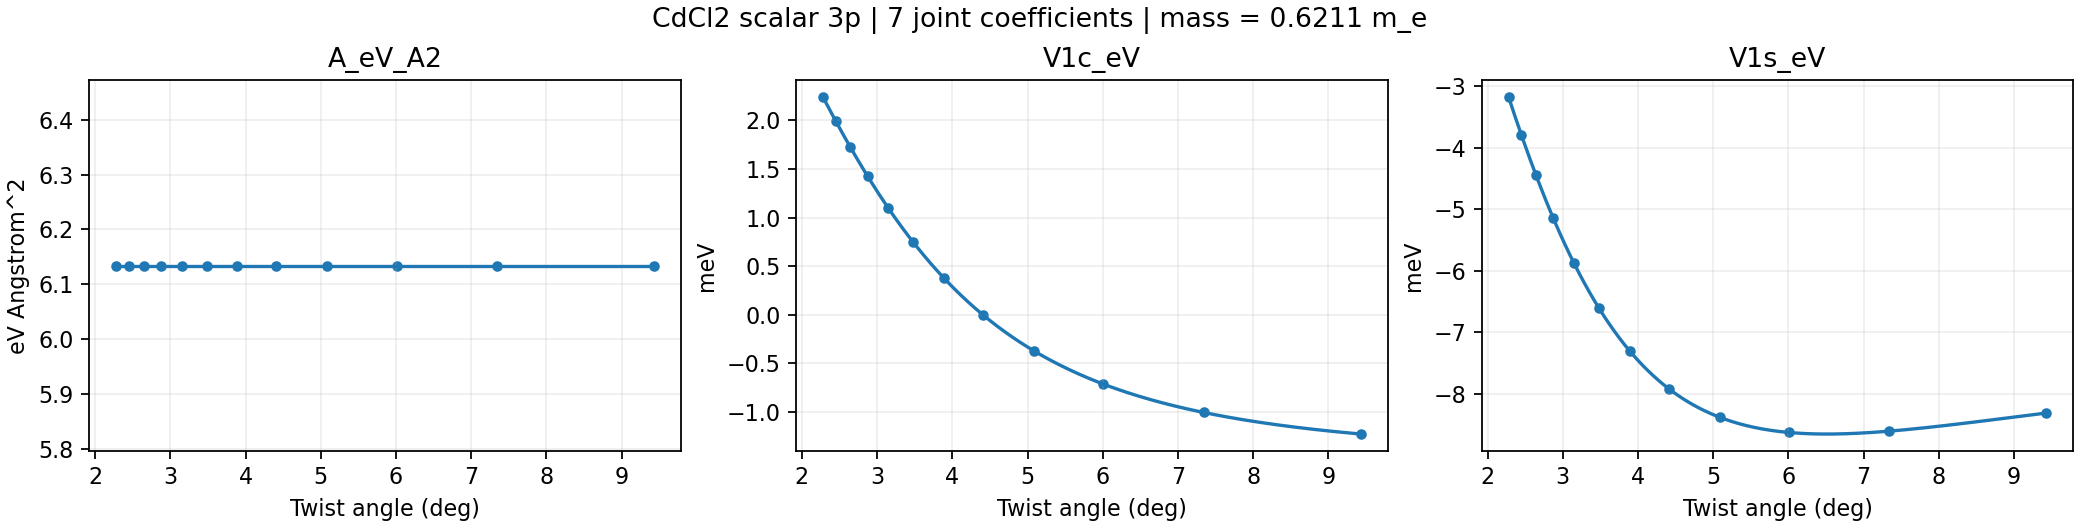

The file beside this chart, header and first rows:
angle_deg, A_eV_A2, V1c_eV, V1s_eV
2.281, 6.134, 0.002238, -0.003182
2.45, 6.134, 0.001993, -0.003793
2.646, 6.134, 0.001722, -0.004452
2.876, 6.134, 0.001423, -0.005151
3.15, 6.134, 0.001096, -0.005877
3.481, 6.134, 0.0007457, -0.006607
3.89, 6.134, 0.0003764, -0.007303
4.408, 6.134, -1.0270349755022685e-06, -0.007915
5.086, 6.134, -0.0003708, -0.00838
6.009, 6.134, -0.0007125, -0.008627
7.341, 6.134, -0.001004, -0.008605
9.43, 6.134, -0.001225, -0.008311
